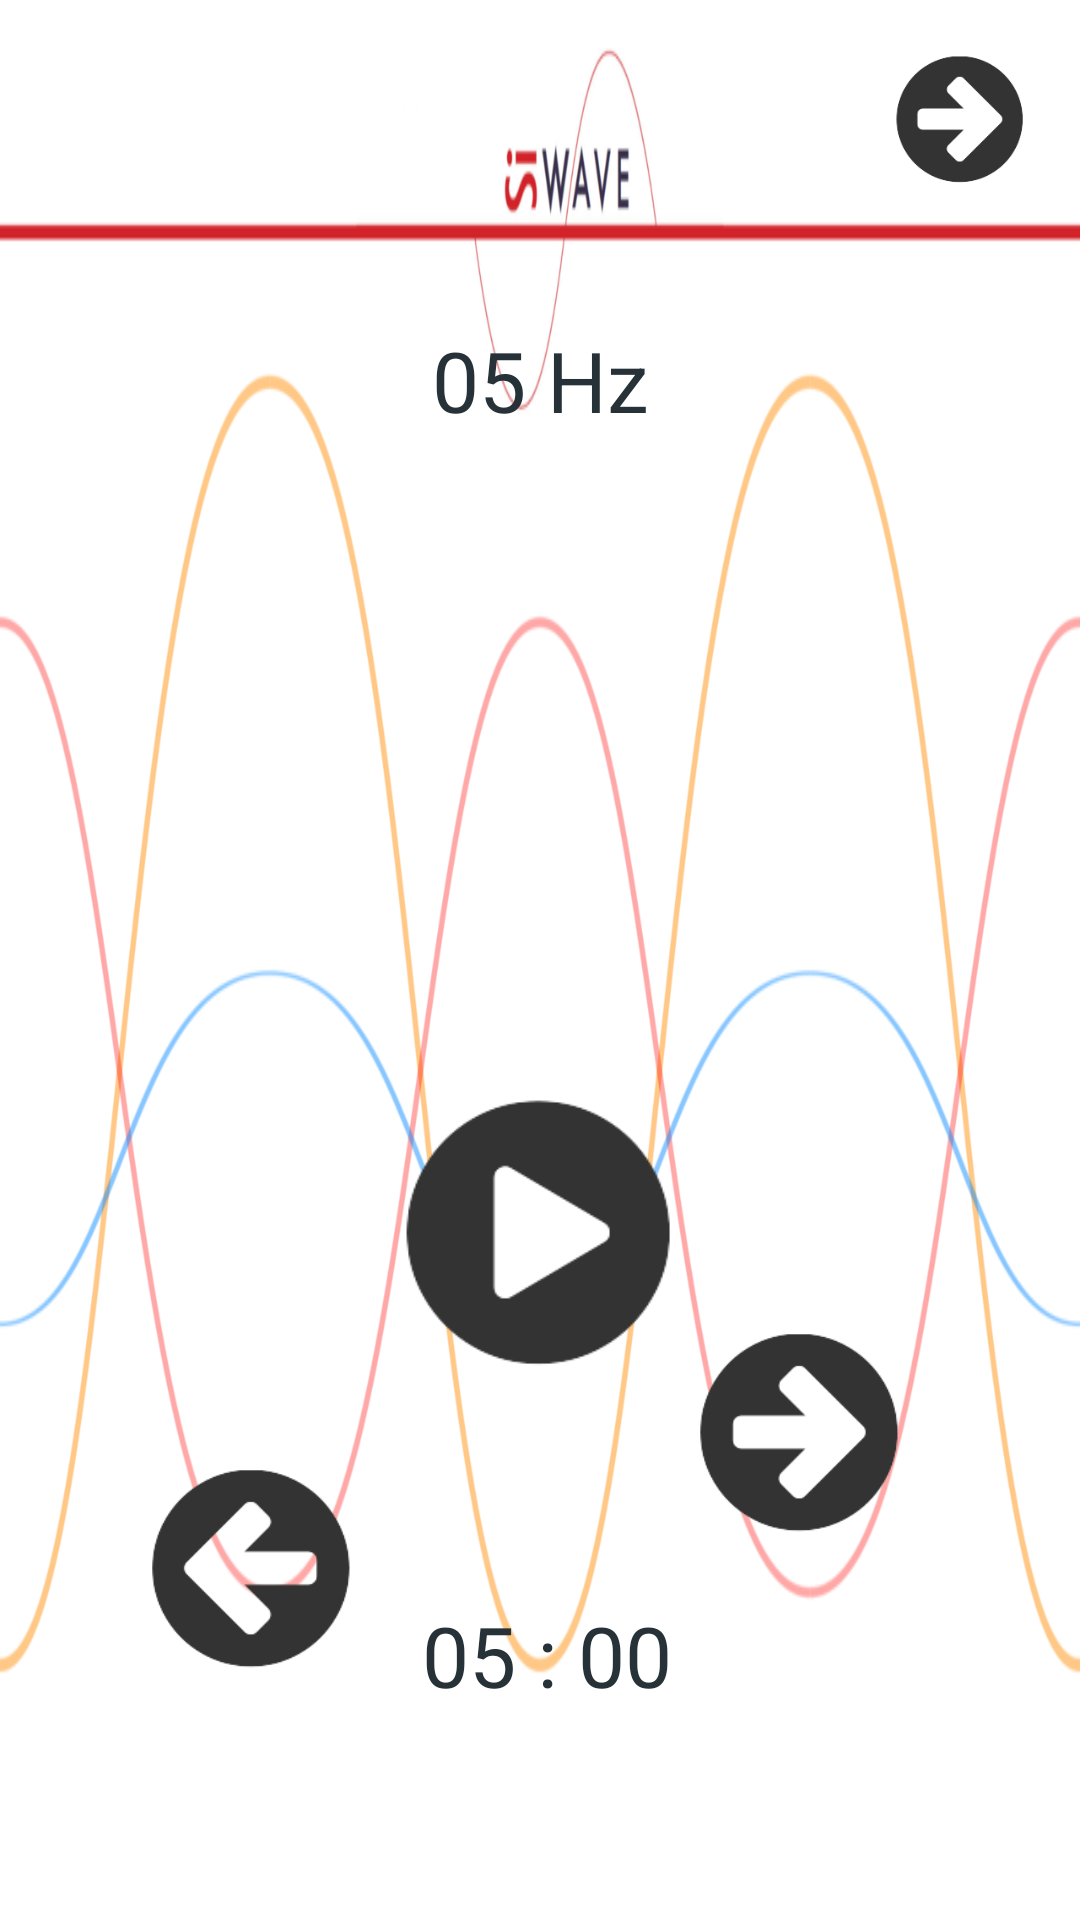

Layout XML and referenced resources for this Android screen:
<!-- AndroidManifest.xml: application theme Theme.Siwave -->
<!-- res/layout/activity_main.xml -->
<?xml version="1.0" encoding="utf-8"?>
<androidx.constraintlayout.widget.ConstraintLayout xmlns:android="http://schemas.android.com/apk/res/android"
    xmlns:app="http://schemas.android.com/apk/res-auto"
    android:layout_width="match_parent"
    android:layout_height="match_parent"
    android:background="@drawable/v7"
    android:padding="16dp">

    

    

    

    

    

    <TextView
        android:id="@+id/statusText"
        android:layout_width="wrap_content"
        android:layout_height="wrap_content"
        android:layout_marginTop="92dp"
        android:text="05 Hz"
        android:textColor="#ff263238"
        android:textSize="28sp"
        app:layout_constraintEnd_toEndOf="parent"
        app:layout_constraintStart_toStartOf="parent"
        app:layout_constraintTop_toTopOf="parent"
        android:scaleType="fitCenter"/>

    <TextView
        android:id="@+id/timerText"
        android:layout_width="wrap_content"
        android:layout_height="wrap_content"
        android:layout_marginTop="16dp"
        android:text="05 : 00"
        android:textColor="#ff263238"
        android:textSize="28sp"
        app:layout_constraintBottom_toBottomOf="parent"
        app:layout_constraintEnd_toEndOf="parent"
        app:layout_constraintHorizontal_bias="0.509"
        app:layout_constraintStart_toStartOf="parent"
        app:layout_constraintTop_toBottomOf="@id/statusText"
        app:layout_constraintVertical_bias="0.874"
        android:scaleType="fitCenter"/>

    <ImageButton
        android:id="@+id/btnStart"
        android:layout_width="100dp"
        android:layout_height="100dp"
        android:background="@android:color/transparent"
        android:scaleType="fitCenter"
        android:src="@drawable/play_333333_grey"
        app:layout_constraintBottom_toTopOf="@+id/timerText"
        app:layout_constraintEnd_toEndOf="parent"
        app:layout_constraintHorizontal_bias="0.499"
        app:layout_constraintStart_toStartOf="parent"
        app:layout_constraintTop_toTopOf="parent"
        app:layout_constraintVertical_bias="0.827" />

    

    <ImageButton
        android:id="@+id/btnDown"
        android:layout_width="75dp"
        android:layout_height="75dp"
        android:layout_marginStart="124dp"
        android:layout_marginTop="8dp"
        android:background="@android:color/transparent"
        android:src="@drawable/down_333333_grey"
        app:layout_constraintBottom_toBottomOf="parent"
        app:layout_constraintEnd_toStartOf="@+id/btnStart"
        app:layout_constraintHorizontal_bias="0.15"
        app:layout_constraintStart_toStartOf="parent"
        app:layout_constraintTop_toTopOf="parent"
        app:layout_constraintVertical_bias="0.577"
        android:scaleType="fitCenter"/>

    

    <ImageButton
        android:id="@+id/btnUp"
        android:layout_width="75dp"
        android:layout_height="75dp"
        android:layout_marginEnd="144dp"
        android:background="@android:color/transparent"
        android:src="@drawable/up_333333_grey"
        app:layout_constraintBottom_toBottomOf="parent"
        app:layout_constraintEnd_toEndOf="parent"
        app:layout_constraintHorizontal_bias="1.0"
        app:layout_constraintStart_toEndOf="@+id/btnStart"
        app:layout_constraintTop_toTopOf="parent"
        app:layout_constraintVertical_bias="0.618"
        android:scaleType="fitCenter"/>

    <ImageButton
        android:id="@+id/btnLeft"
        android:layout_width="75dp"
        android:layout_height="75dp"
        android:layout_marginStart="28dp"
        android:layout_marginTop="20dp"
        android:background="@android:color/transparent"
        android:src="@drawable/left333333_grey"
        app:layout_constraintBottom_toBottomOf="parent"
        app:layout_constraintEnd_toStartOf="@+id/timerText"
        app:layout_constraintHorizontal_bias="0.1"
        app:layout_constraintStart_toStartOf="parent"
        app:layout_constraintTop_toBottomOf="@id/btnDown"
        android:scaleType="fitCenter" />

    <ImageButton
        android:id="@+id/btnRight"
        android:layout_width="75dp"
        android:layout_height="75dp"
        android:layout_marginTop="20dp"
        android:layout_marginEnd="40dp"
        android:background="@android:color/transparent"
        android:src="@drawable/right_333333_grey"
        app:layout_constraintBottom_toBottomOf="parent"
        app:layout_constraintEnd_toEndOf="parent"
        app:layout_constraintHorizontal_bias="0.994"
        app:layout_constraintStart_toEndOf="@+id/timerText"
        app:layout_constraintTop_toBottomOf="@+id/btnUp"
        app:layout_constraintVertical_bias="0.0"
        android:scaleType="fitCenter"/>

    <ImageButton
        android:id="@+id/btnMenu"
        android:layout_width="48dp"
        android:layout_height="48dp"
        android:background="@android:color/transparent"
        android:src="@drawable/right_333333_grey"
        android:scaleType="fitCenter"
        app:layout_constraintTop_toTopOf="parent"
        app:layout_constraintEnd_toEndOf="parent"
        android:contentDescription="Menü öffnen"/>


</androidx.constraintlayout.widget.ConstraintLayout>
<!-- resources referenced by this layout -->
<resources>
  <!-- drawable down_333333_grey: png bitmap (drawable, 2439 bytes) -->
  <!-- drawable left333333_grey: png bitmap (drawable, 2339 bytes) -->
  <!-- drawable play_333333_grey: png bitmap (drawable, 2386 bytes) -->
  <!-- drawable right_333333_grey: png bitmap (drawable, 2339 bytes) -->
  <!-- drawable up_333333_grey: png bitmap (drawable, 2432 bytes) -->
  <!-- drawable v7: png bitmap (drawable, 60773 bytes) -->
  <style name="Theme.Siwave" parent="Base.Theme.Siwave" />
  <style name="Base.Theme.Siwave" parent="Theme.Material3.DayNight.NoActionBar">
          
          
      </style>
</resources>
